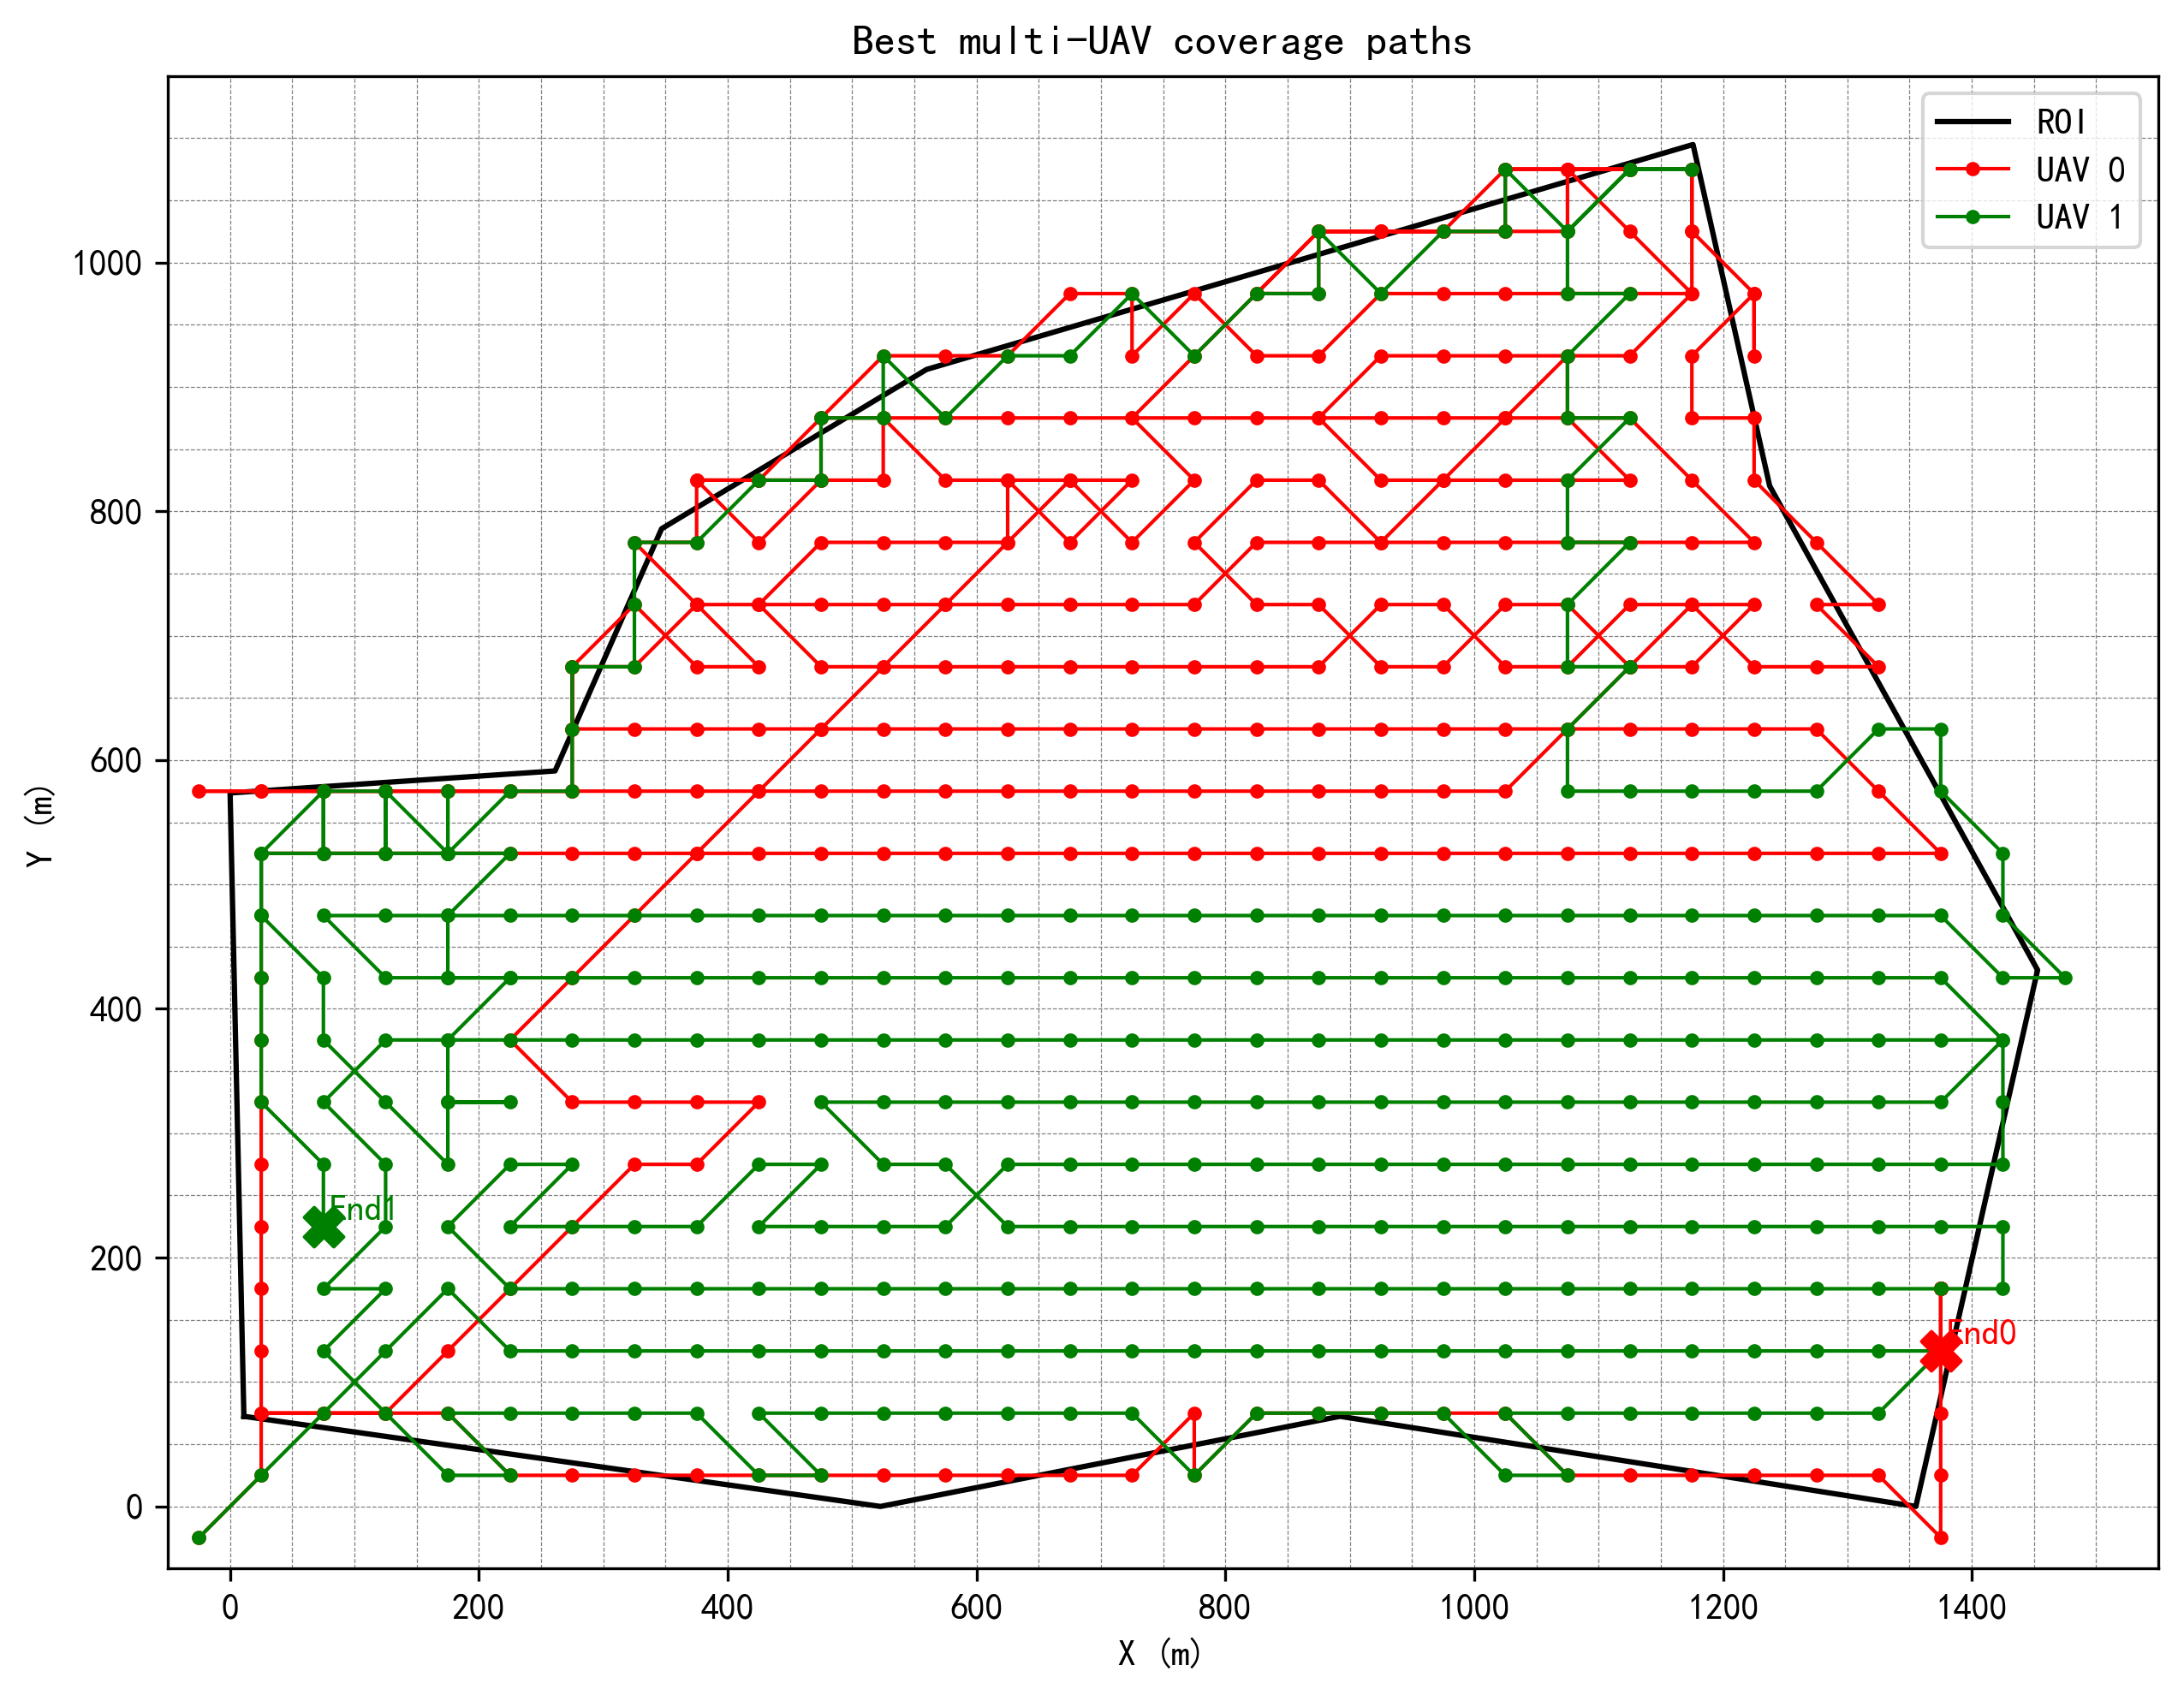

The file beside this chart, header and first rows:
uav_id, step, i, j, x, y
0, 0, 0, 0, -25.00, -25.00
0, 1, 1, 1, 25.00, 25.00
0, 2, 2, 1, 25.00, 75.00
0, 3, 3, 1, 25.00, 125
0, 4, 4, 1, 25.00, 175
0, 5, 5, 1, 25.00, 225
0, 6, 6, 1, 25.00, 275
0, 7, 7, 1, 25.00, 325
0, 8, 8, 1, 25.00, 375
0, 9, 9, 1, 25.00, 425
0, 10, 10, 1, 25.00, 475
0, 11, 11, 1, 25.00, 525
0, 12, 11, 2, 75.00, 525
0, 13, 11, 3, 125, 525
0, 14, 11, 4, 175, 525
0, 15, 11, 5, 225, 525
0, 16, 11, 6, 275, 525
0, 17, 11, 7, 325, 525
0, 18, 11, 8, 375, 525
0, 19, 11, 9, 425, 525
0, 20, 11, 10, 475, 525
0, 21, 11, 11, 525, 525
0, 22, 11, 12, 575, 525
0, 23, 11, 13, 625, 525
0, 24, 11, 14, 675, 525
0, 25, 11, 15, 725, 525
0, 26, 11, 16, 775, 525
0, 27, 11, 17, 825, 525
0, 28, 11, 18, 875, 525
0, 29, 11, 19, 925, 525
0, 30, 11, 20, 975, 525
0, 31, 11, 21, 1025, 525
0, 32, 11, 22, 1075, 525
0, 33, 11, 23, 1125, 525
0, 34, 11, 24, 1175, 525
0, 35, 11, 25, 1225, 525
0, 36, 11, 26, 1275, 525
0, 37, 11, 27, 1325, 525
0, 38, 11, 28, 1375, 525
0, 39, 12, 27, 1325, 575
0, 40, 13, 26, 1275, 625
0, 41, 13, 25, 1225, 625
0, 42, 13, 24, 1175, 625
0, 43, 13, 23, 1125, 625
0, 44, 13, 22, 1075, 625
0, 45, 13, 21, 1025, 625
0, 46, 13, 20, 975, 625
0, 47, 13, 19, 925, 625
0, 48, 13, 18, 875, 625
0, 49, 13, 17, 825, 625
0, 50, 13, 16, 775, 625
0, 51, 13, 15, 725, 625
0, 52, 13, 14, 675, 625
0, 53, 13, 13, 625, 625
0, 54, 13, 12, 575, 625
0, 55, 13, 11, 525, 625
0, 56, 13, 10, 475, 625
0, 57, 13, 9, 425, 625
0, 58, 13, 8, 375, 625
0, 59, 13, 7, 325, 625
... 596 more rows
